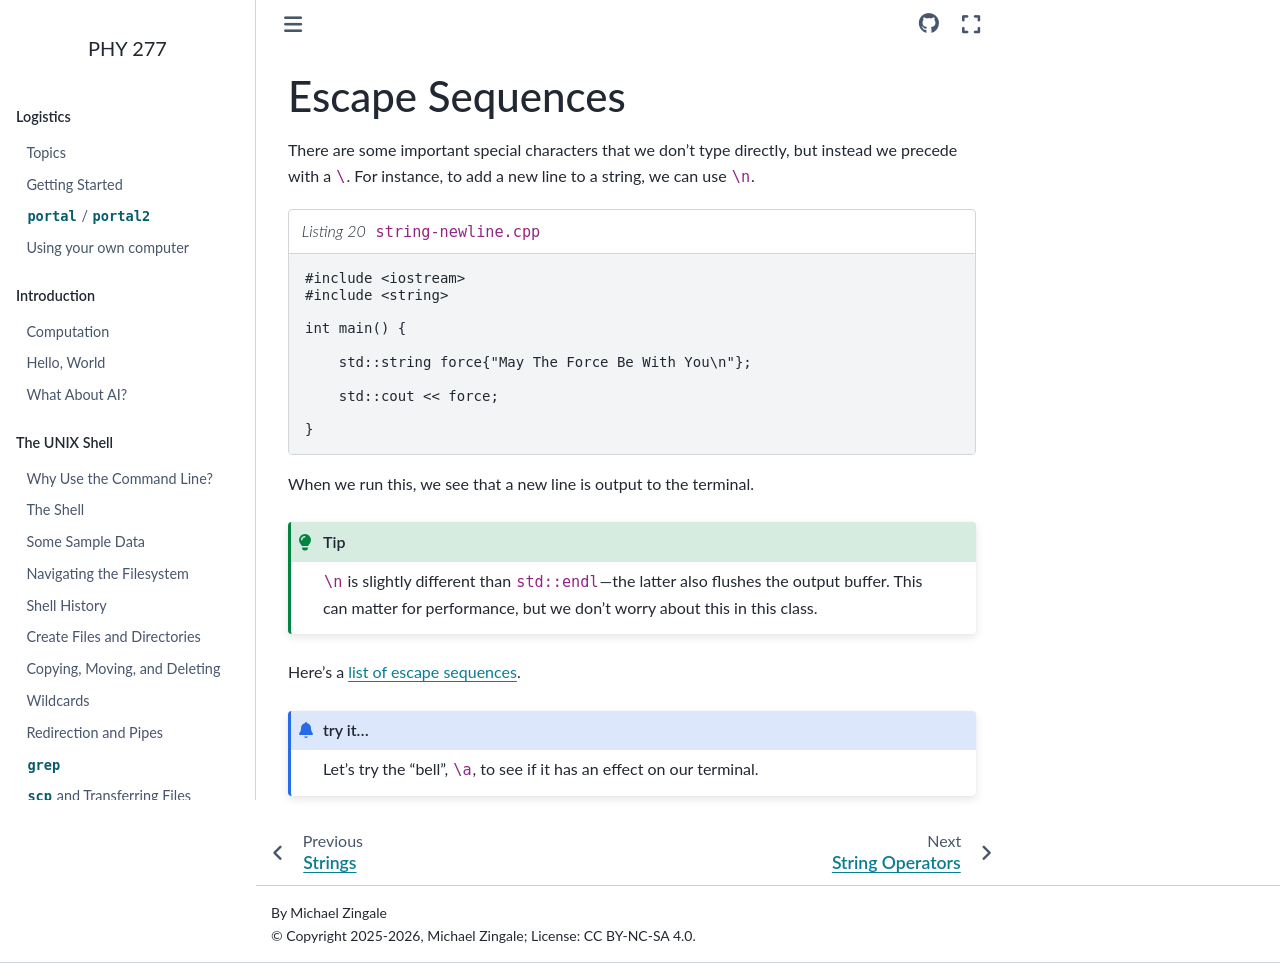

repository: zingale/phy277 · page: cxx-basics/cxx-strings-escape.html · generator: sphinx

****************
Escape Sequences
****************

There are some important special characters that we don't type directly,
but instead we precede with a ``\``.  For instance, to add a new line
to a string, we can use ``\n``.

.. literalinclude:: ../../../examples/strings/string-newline.cpp
   :language: c++
   :caption: ``string-newline.cpp``

When we run this, we see that a new line is output to the terminal.


.. tip::

   ``\n`` is slightly different than
   ``std::endl``---the latter also flushes the output buffer.  This can
   matter for performance, but we don't worry about this in this class.

Here's a `list of escape sequences <https://en.cppreference.com/w/cpp/language/escape>`_.

.. admonition:: try it...

   Let's try the "bell", ``\a``, to see if it has an effect on our
   terminal.
